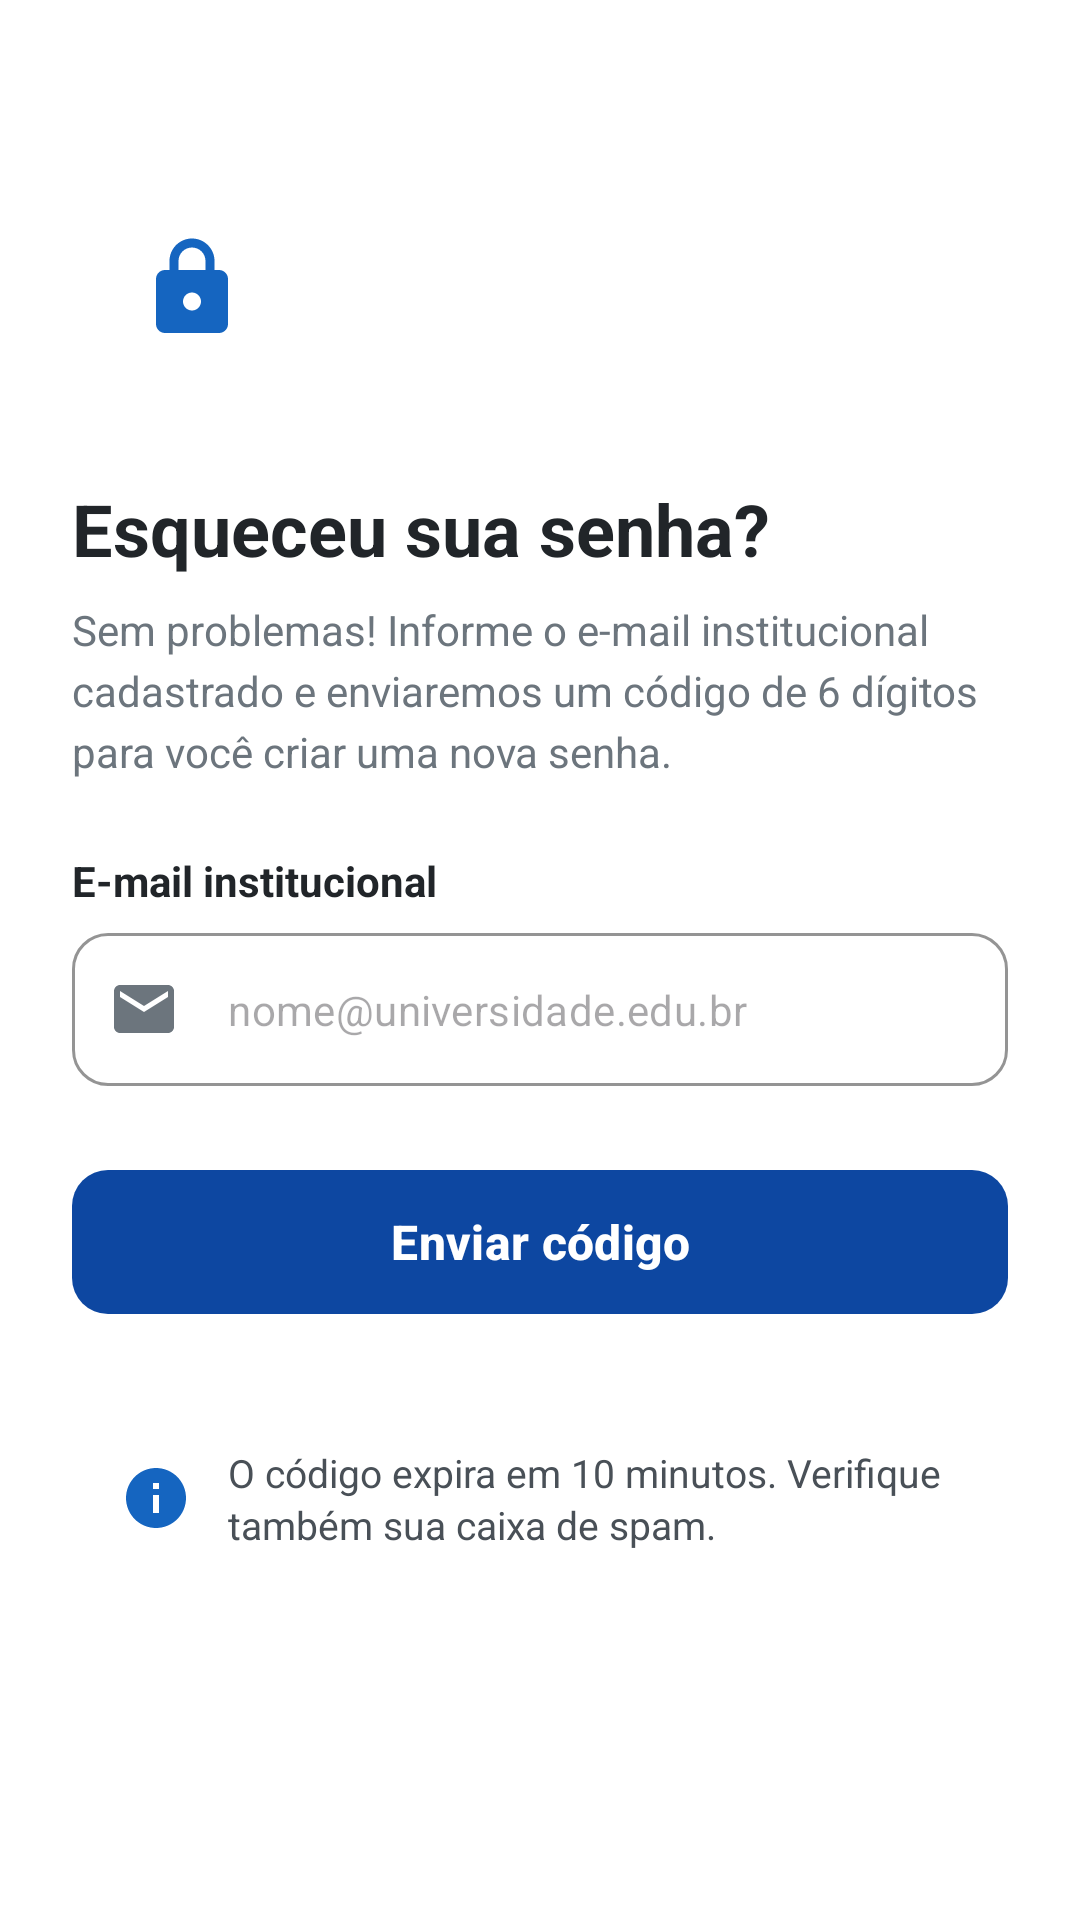

Layout XML and referenced resources for this Android screen:
<!-- AndroidManifest.xml: application theme Theme.UniFit -->
<!-- res/layout/activity_recuperar_senha.xml -->
<?xml version="1.0" encoding="utf-8"?>
<ScrollView xmlns:android="http://schemas.android.com/apk/res/android"
    xmlns:app="http://schemas.android.com/apk/res-auto"
    xmlns:tools="http://schemas.android.com/tools"
    android:id="@+id/main"
    android:layout_width="match_parent"
    android:layout_height="match_parent"
    android:fillViewport="true"
    android:background="@android:color/white"
    tools:context=".RecuperarSenhaActivity">

    <androidx.constraintlayout.widget.ConstraintLayout
        android:layout_width="match_parent"
        android:layout_height="wrap_content"
        android:padding="24dp">

        <FrameLayout
            android:id="@+id/flLockContainer"
            android:layout_width="80dp"
            android:layout_height="80dp"
            android:background="@drawable/bg_circle_blue"
            android:layout_marginTop="32dp"
            app:layout_constraintTop_toTopOf="parent"
            app:layout_constraintStart_toStartOf="parent">

            <ImageView
                android:layout_width="36dp"
                android:layout_height="36dp"
                android:layout_gravity="center"
                android:src="@drawable/ic_lock_recsenha"
                android:contentDescription="@string/lock_icon_desc" />
        </FrameLayout>

        <TextView
            android:id="@+id/tvTitle"
            android:layout_width="0dp"
            android:layout_height="wrap_content"
            android:text="@string/forgot_password_title"
            android:textSize="24sp"
            android:textStyle="bold"
            android:textColor="#212529"
            android:layout_marginTop="24dp"
            app:layout_constraintTop_toBottomOf="@id/flLockContainer"
            app:layout_constraintStart_toStartOf="parent"
            app:layout_constraintEnd_toEndOf="parent" />

        <TextView
            android:id="@+id/tvSubtitle"
            android:layout_width="0dp"
            android:layout_height="wrap_content"
            android:text="@string/forgot_password_subtitle"
            android:textSize="14sp"
            android:textColor="#6C757D"
            android:lineSpacingExtra="4dp"
            android:layout_marginTop="8dp"
            app:layout_constraintTop_toBottomOf="@id/tvTitle"
            app:layout_constraintStart_toStartOf="parent"
            app:layout_constraintEnd_toEndOf="parent" />

        <TextView
            android:id="@+id/tvEmailLabel"
            android:layout_width="0dp"
            android:layout_height="wrap_content"
            android:text="@string/email_label"
            android:textSize="14sp"
            android:textStyle="bold"
            android:textColor="#212529"
            android:layout_marginTop="24dp"
            app:layout_constraintTop_toBottomOf="@id/tvSubtitle"
            app:layout_constraintStart_toStartOf="parent"
            app:layout_constraintEnd_toEndOf="parent" />

        <com.google.android.material.textfield.TextInputLayout
            android:id="@+id/tilEmail"
            style="@style/Widget.MaterialComponents.TextInputLayout.OutlinedBox"
            android:layout_width="0dp"
            android:layout_height="wrap_content"
            android:layout_marginTop="8dp"
            app:boxCornerRadiusTopStart="12dp"
            app:boxCornerRadiusTopEnd="12dp"
            app:boxCornerRadiusBottomStart="12dp"
            app:boxCornerRadiusBottomEnd="12dp"
            app:boxStrokeColor="#1565C0"
            app:hintEnabled="false"
            app:startIconDrawable="@drawable/ic_email_recsenha"
            app:startIconTint="#6C757D"
            app:layout_constraintTop_toBottomOf="@id/tvEmailLabel"
            app:layout_constraintStart_toStartOf="parent"
            app:layout_constraintEnd_toEndOf="parent">

            <com.google.android.material.textfield.TextInputEditText
                android:id="@+id/etEmail"
                android:layout_width="match_parent"
                android:layout_height="wrap_content"
                android:hint="@string/email_hint"
                android:inputType="textEmailAddress"
                android:autofillHints="email"
                android:importantForAutofill="yes"
                android:textColor="#212529"
                android:textSize="14sp"
                android:paddingTop="16dp"
                android:paddingBottom="16dp" />
        </com.google.android.material.textfield.TextInputLayout>

        <com.google.android.material.button.MaterialButton
            android:id="@+id/btnSendCode"
            android:layout_width="0dp"
            android:layout_height="56dp"
            android:text="@string/send_code_button"
            android:textSize="16sp"
            android:textStyle="bold"
            android:textAllCaps="false"
            android:textColor="@android:color/white"
            app:backgroundTint="#0D47A1"
            app:cornerRadius="12dp"
            android:layout_marginTop="24dp"
            app:layout_constraintTop_toBottomOf="@id/tilEmail"
            app:layout_constraintStart_toStartOf="parent"
            app:layout_constraintEnd_toEndOf="parent" />

        <LinearLayout
            android:id="@+id/llInfoCard"
            android:layout_width="0dp"
            android:layout_height="wrap_content"
            android:background="@drawable/bg_info_card"
            android:orientation="horizontal"
            android:padding="16dp"
            android:gravity="center_vertical"
            android:layout_marginTop="24dp"
            app:layout_constraintTop_toBottomOf="@id/btnSendCode"
            app:layout_constraintStart_toStartOf="parent"
            app:layout_constraintEnd_toEndOf="parent">

            <ImageView
                android:layout_width="24dp"
                android:layout_height="24dp"
                android:src="@drawable/ic_info_recsenha"
                android:layout_marginEnd="12dp"
                android:contentDescription="@string/info_icon_desc" />

            <TextView
                android:layout_width="0dp"
                android:layout_height="wrap_content"
                android:layout_weight="1"
                android:text="@string/info_expiration_text"
                android:textSize="13sp"
                android:textColor="#495057"
                android:lineSpacingExtra="2dp" />
        </LinearLayout>

    </androidx.constraintlayout.widget.ConstraintLayout>

</ScrollView>
<!-- resources referenced by this layout -->
<resources>
  <!-- drawable ic_email_recsenha (drawable) -->
  <vector xmlns:android="http://schemas.android.com/apk/res/android"
      android:width="24dp"
      android:height="24dp"
      android:viewportWidth="24"
      android:viewportHeight="24">
    <path
        android:fillColor="#6C757D"
        android:pathData="M20,4H4C2.9,4 2.01,4.9 2.01,6L2,18c0,1.1 0.9,2 2,2h16c1.1,0 2,-0.9 2,-2V6C22,4.9 21.1,4 20,4zM20,8l-8,5 -8,-5V6l8,5 8,-5v2z"/>
  </vector>
  <!-- drawable ic_info_recsenha (drawable) -->
  <vector xmlns:android="http://schemas.android.com/apk/res/android"
      android:width="24dp"
      android:height="24dp"
      android:viewportWidth="24"
      android:viewportHeight="24">
    <path
        android:fillColor="#1565C0"
        android:pathData="M12,2C6.48,2 2,6.48 2,12s4.48,10 10,10 10,-4.48 10,-10S17.52,2 12,2zM13,17h-2v-6h2v6zM13,9h-2L11,7h2v2z"/>
  </vector>
  <!-- drawable ic_lock_recsenha (drawable) -->
  <vector xmlns:android="http://schemas.android.com/apk/res/android"
      android:width="32dp"
      android:height="32dp"
      android:viewportWidth="24"
      android:viewportHeight="24">
    <path
        android:fillColor="#1565C0"
        android:pathData="M18,8h-1V6c0,-2.76 -2.24,-5 -5,-5S7,3.24 7,6v2H6c-1.1,0 -2,0.9 -2,2v10c0,1.1 0.9,2 2,2h12c1.1,0 2,-0.9 2,-2V10C20,8.9 19.1,8 18,8zM12,17c-1.1,0 -2,-0.9 -2,-2s0.9,-2 2,-2 2,0.9 2,2 -0.9,2 -2,2zM9,8V6c0,-1.66 1.34,-3 3,-3s3,1.34 3,3v2H9z"/>
  </vector>
  <string name="email_hint">nome@universidade.edu.br</string>
  <string name="email_label">E-mail institucional</string>
  <string name="forgot_password_subtitle">Sem problemas! Informe o e-mail institucional cadastrado e enviaremos um código de 6 dígitos para você criar uma nova senha.</string>
  <string name="forgot_password_title">Esqueceu sua senha?</string>
  <string name="info_expiration_text">O código expira em 10 minutos. Verifique também sua caixa de spam.</string>
  <string name="info_icon_desc">Ícone de informação</string>
  <string name="lock_icon_desc">Ícone de cadeado</string>
  <string name="send_code_button">Enviar código</string>
  <style name="Theme.UniFit" parent="Base.Theme.UniFit">
          <item name="corFundo">@color/white</item>
          <item name="corFundoTela">@color/fundo_tela</item>
          <item name="corFundoMarca">@color/azul_unifit</item>
          <item name="corCard">@color/white</item>
          <item name="corBorda">@color/borda_card</item>
          <item name="corSuperficie">@color/cinza_botao</item>
          <item name="corTextoPrincipal">@color/texto_principal</item>
          <item name="corTextoSecundario">@color/texto_secundario</item>
          <item name="corDestaque">@color/azul_unifit</item>
          <item name="corDestaqueClaro">@color/azul_claro</item>
          <item name="corTextoSobreDestaque">@color/white</item>
          <item name="corTextoDica">@color/azul_texto_dica</item>
          <item name="corSucessoFundo">@color/verde_hoje_fundo</item>
          <item name="corSucessoTexto">@color/verde_hoje_texto</item>
          <item name="corIndicadorInativo">@color/cinza_indicador</item>
      </style>
  <style name="Base.Theme.UniFit" parent="Theme.Material3.Light.NoActionBar">
          
          <item name="colorPrimary">@color/azul_unifit</item>
          <item name="colorOnPrimary">@color/white</item>
          <item name="colorPrimaryContainer">@color/azul_claro</item>
          <item name="colorOnPrimaryContainer">@color/azul_unifit</item>
      </style>
  <color name="white">#FFFFFFFF</color>
  <color name="fundo_tela">#F5F6F8</color>
  <color name="azul_unifit">#0B4DA2</color>
  <color name="borda_card">#E5E7EB</color>
  <color name="cinza_botao">#F1F2F4</color>
  <color name="texto_principal">#1A1A1A</color>
  <color name="texto_secundario">#6B7280</color>
  <color name="azul_claro">#E6EDF8</color>
  <color name="azul_texto_dica">#3B6CB5</color>
  <color name="verde_hoje_fundo">#DCFCE7</color>
  <color name="verde_hoje_texto">#16A34A</color>
  <color name="cinza_indicador">#E5E7EB</color>
</resources>
